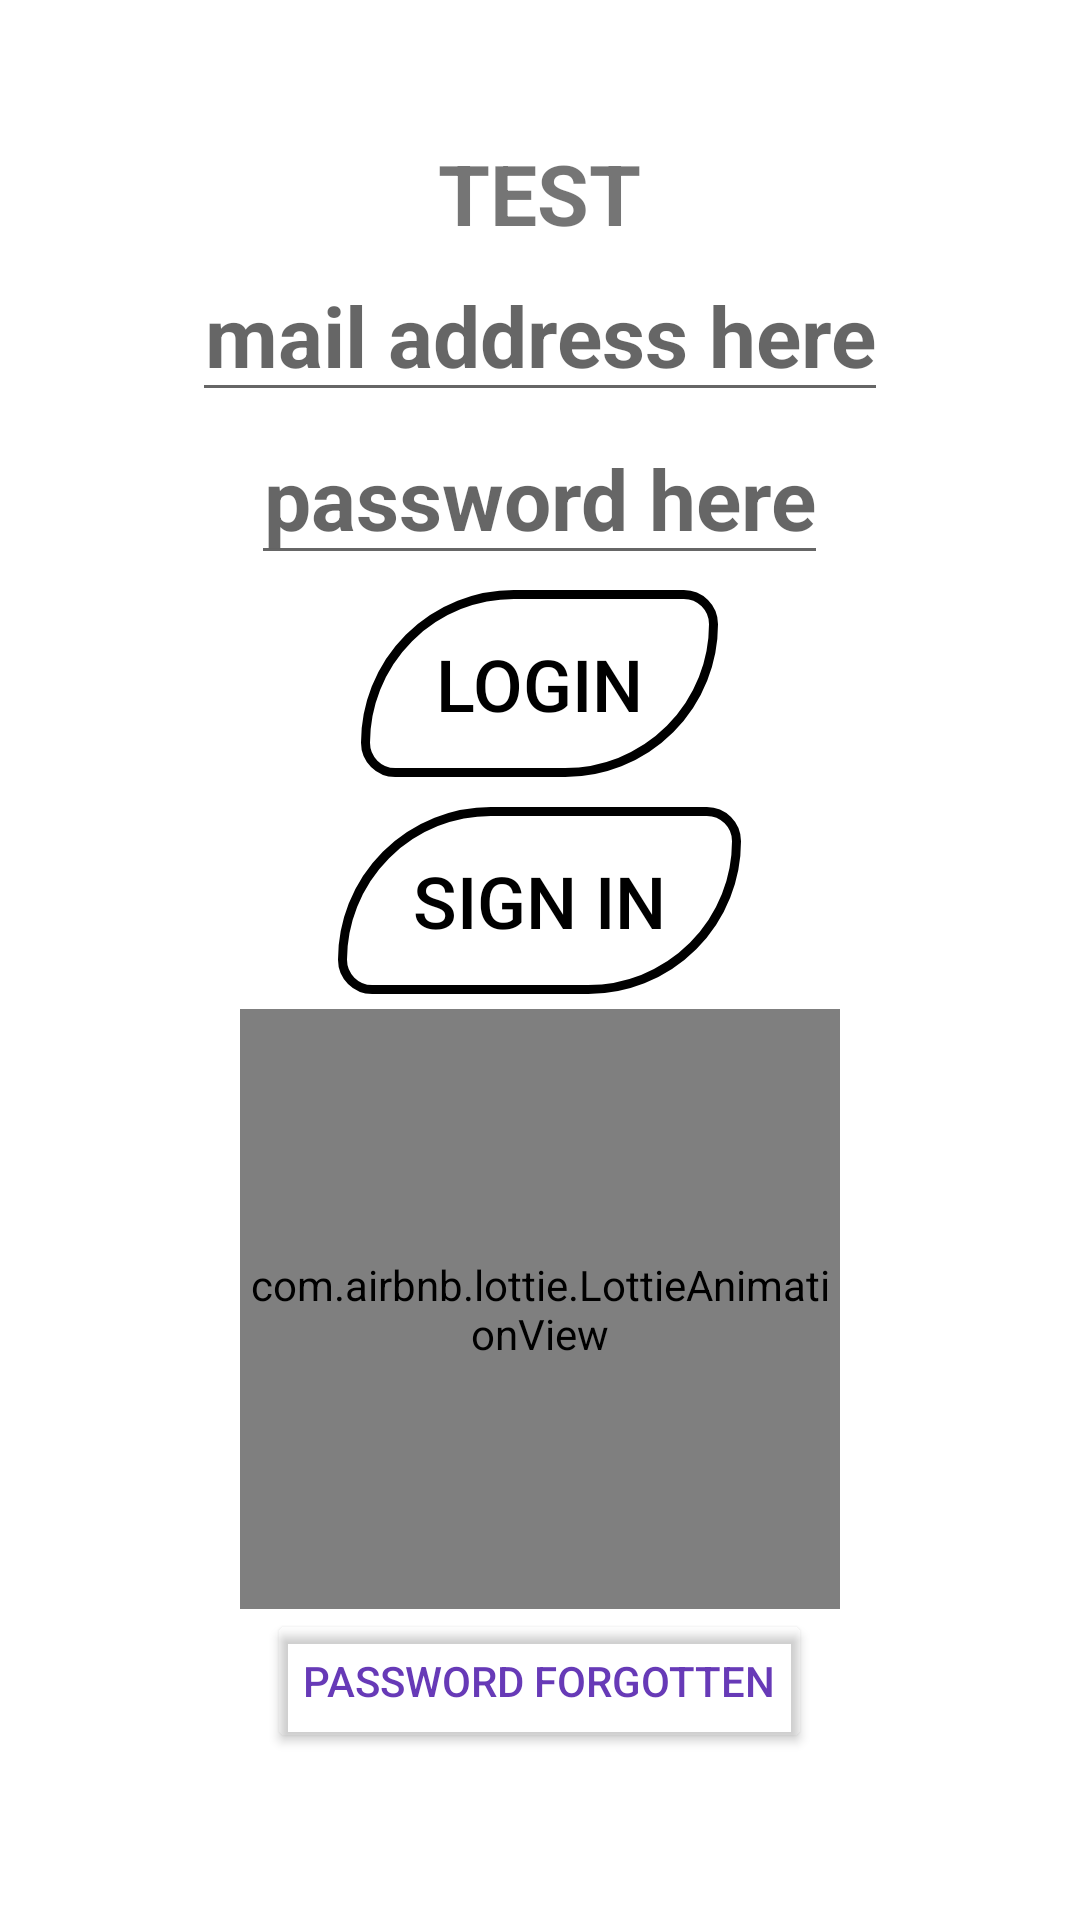

Reconstruct the res/layout file that produces this screen, plus the resources it refers to.
<!-- AndroidManifest.xml: application theme Theme.StockManager4 -->
<!-- res/layout/activity_login_page.xml -->
<?xml version="1.0" encoding="utf-8"?>
<LinearLayout xmlns:android="http://schemas.android.com/apk/res/android"
    xmlns:app="http://schemas.android.com/apk/res-auto"
    xmlns:tools="http://schemas.android.com/tools"
    android:layout_width="match_parent"
    android:layout_height="match_parent"
    android:gravity="center"
    android:orientation="vertical"
    tools:context=".LoginPage">

    <TextView
        android:id="@+id/TVstatusconnexion"
        android:layout_width="wrap_content"
        android:layout_height="wrap_content"
        android:text="@string/status"
        android:textAlignment="center"
        android:textSize="28sp"
        android:textStyle="bold" />

    <EditText
        android:id="@+id/BTemaillogin"
        android:layout_width="wrap_content"
        android:layout_height="wrap_content"
        android:hint="@string/emaillogin"
        android:importantForAutofill="no"
        android:inputType="date|textAutoCorrect|textWebEditText|textMultiLine|textNoSuggestions|number|textWebEmailAddress|textCapSentences|textAutoComplete|textImeMultiLine|numberDecimal|textCapCharacters"
        android:textAlignment="center"
        android:textSize="28sp"
        android:textStyle="bold"
        tools:ignore="TextContrastCheck" />

    <EditText
        android:id="@+id/BTpwdlogin"
        android:layout_width="wrap_content"
        android:layout_height="wrap_content"
        android:hint="@string/pwdlogin"
        android:importantForAutofill="no"
        android:inputType="date|textLongMessage|textAutoCorrect|numberSigned|textVisiblePassword|textWebEditText|textMultiLine|textNoSuggestions|text|textCapSentences|textPassword|textAutoComplete|textImeMultiLine|numberDecimal"
        android:textAlignment="center"
        android:textSize="28sp"
        android:textStyle="bold"
        tools:ignore="TextContrastCheck" />

    <Button
        android:id="@+id/BTlogin"
        android:layout_width="wrap_content"
        android:layout_height="wrap_content"
        android:layout_marginTop="5dp"
        android:layout_marginBottom="5dp"
        android:background="@drawable/buttonstyle"
        android:focusable="true"
        android:paddingStart="25dp"
        android:paddingTop="15dp"
        android:paddingEnd="25dp"
        android:paddingBottom="15dp"
        android:text="@string/login"
        android:textAllCaps="false"
        android:textColor="@color/black"
        android:textSize="24sp"
        tools:ignore="TextContrastCheck" />

    <Button
        android:id="@+id/BTregister"
        android:layout_width="wrap_content"
        android:layout_height="wrap_content"
        android:layout_marginTop="5dp"
        android:layout_marginBottom="5dp"
        android:background="@drawable/buttonstyle"
        android:focusable="true"
        android:paddingStart="25dp"
        android:paddingTop="15dp"
        android:paddingEnd="25dp"
        android:paddingBottom="15dp"
        android:text="@string/register"
        android:textAllCaps="false"
        android:textColor="@color/black"
        android:textSize="24sp"
        tools:ignore="TextContrastCheck" />

    <com.airbnb.lottie.LottieAnimationView
        android:layout_width="200dp"
        android:layout_height="200dp"
        app:lottie_loop="true"
        app:lottie_autoPlay="true"
        app:lottie_rawRes="@raw/test"
        />

    <Button
        android:id="@+id/BTforgotpwd"
        android:layout_width="wrap_content"
        android:layout_height="wrap_content"
        android:layout_marginBottom="10dp"
        android:backgroundTint="#00FFFFFF"
        android:text="@string/pwdforgot"
        android:textColor="#673AB7" />
</LinearLayout>
<!-- resources referenced by this layout -->
<resources>
  <!-- drawable buttonstyle (drawable) -->
  <?xml version="1.0" encoding="utf-8"?>
  <shape android:shape="rectangle"
  
      xmlns:android="http://schemas.android.com/apk/res/android">
  
      
      <corners
          android:bottomRightRadius="50dp"
          android:bottomLeftRadius="10dp"
          android:topLeftRadius="50dp"
          android:topRightRadius="10dp"/>
  
      
      <stroke android:width="3dp"
          android:color="@color/black" />
  
      
      <gradient android:angle="-90"
          android:startColor="#00000000"
          android:endColor="#00000000"  />
  </shape>
  <string name="emaillogin">mail address here</string>
  <string name="login">LOGIN</string>
  <string name="pwdforgot">PASSWORD FORGOTTEN</string>
  <string name="pwdlogin">password here</string>
  <string name="register">SIGN IN</string>
  <string name="status">TEST</string>
  <style name="Theme.StockManager4" parent="Theme.MaterialComponents.DayNight.DarkActionBar">
          
          <item name="colorPrimary">@color/purple_500</item>
          <item name="colorPrimaryVariant">@color/purple_700</item>
          <item name="colorOnPrimary">@color/white</item>
          
          <item name="colorSecondary">@color/teal_200</item>
          <item name="colorSecondaryVariant">@color/teal_700</item>
          <item name="colorOnSecondary">@color/black</item>
          
          <item name="android:statusBarColor" tools:targetApi="l">?attr/colorPrimaryVariant</item>
          
      </style>
  <!-- not gathered from this repository: default colours our renderer supplied (Android Studio template values) -->
  <color name="purple_500">#FF6200EE</color>
  <color name="purple_700">#FF3700B3</color>
  <color name="teal_200">#FF03DAC5</color>
  <color name="teal_700">#FF018786</color>
  <color name="black">#FF000000</color>
  <color name="white">#FFFFFFFF</color>
</resources>
